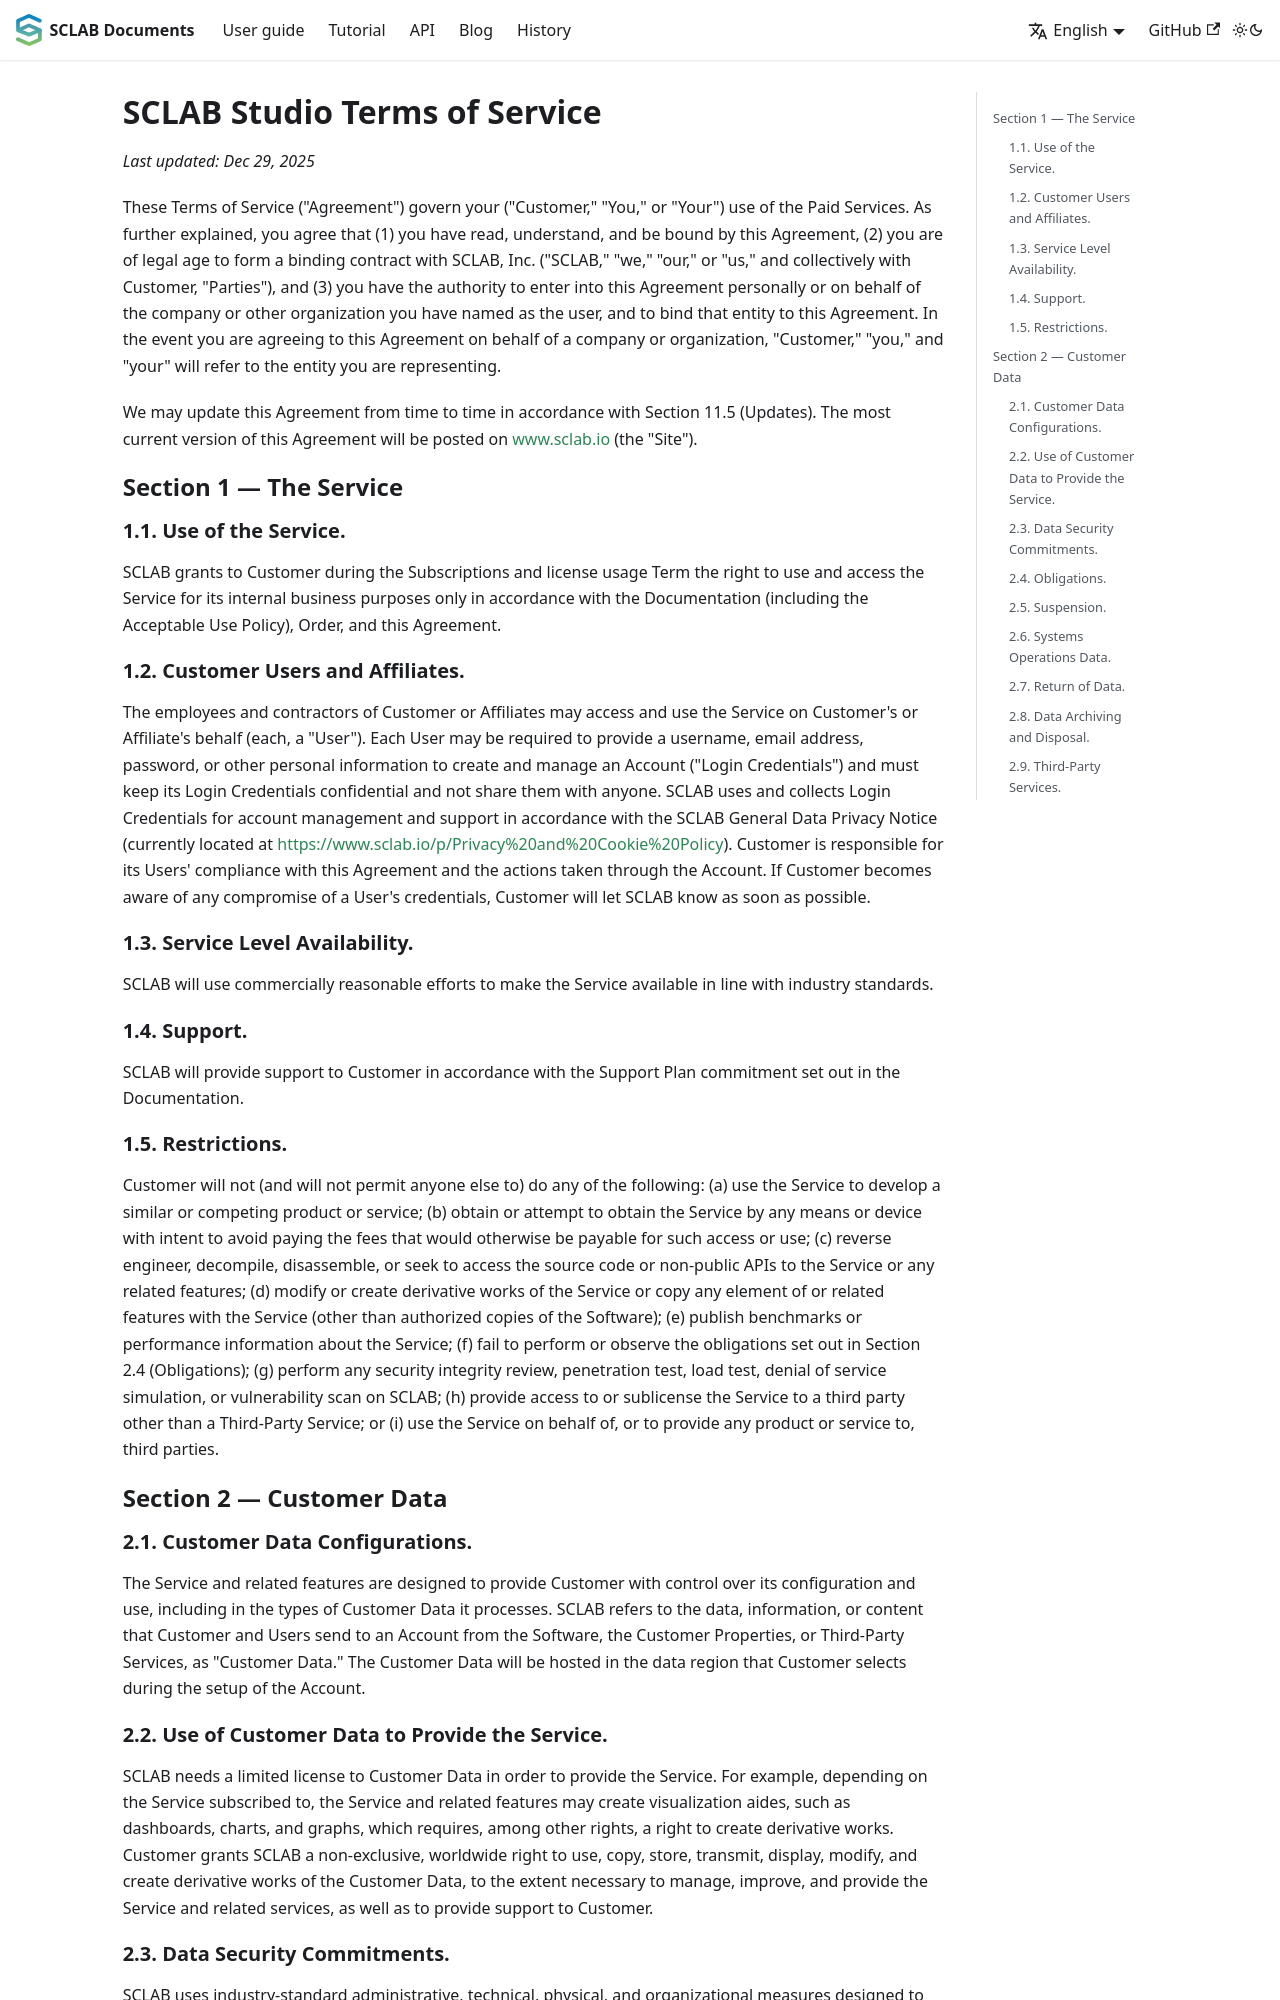

repository: sclab-io/sclab-io.github.io · page: terms.html · generator: docusaurus

---
title: Terms of Service
description: SCLAB Studio Terms of Service
---

# SCLAB Studio Terms of Service

_Last updated: Dec 29, 2025_

These Terms of Service ("Agreement") govern your ("Customer," "You," or "Your") use of the Paid Services. As further explained, you agree that (1) you have read, understand, and be bound by this Agreement, (2) you are of legal age to form a binding contract with SCLAB, Inc. ("SCLAB," "we," "our," or "us," and collectively with Customer, "Parties"), and (3) you have the authority to enter into this Agreement personally or on behalf of the company or other organization you have named as the user, and to bind that entity to this Agreement. In the event you are agreeing to this Agreement on behalf of a company or organization, "Customer," "you," and "your" will refer to the entity you are representing.

We may update this Agreement from time to time in accordance with Section 11.5 (Updates). The most current version of this Agreement will be posted on www.sclab.io (the "Site").

## Section 1 — The Service

### 1.1. Use of the Service.
SCLAB grants to Customer during the Subscriptions and license usage Term the right to use and access the Service for its internal business purposes only in accordance with the Documentation (including the Acceptable Use Policy), Order, and this Agreement.

### 1.2. Customer Users and Affiliates.
The employees and contractors of Customer or Affiliates may access and use the Service on Customer's or Affiliate's behalf (each, a "User"). Each User may be required to provide a username, email address, password, or other personal information to create and manage an Account ("Login Credentials") and must keep its Login Credentials confidential and not share them with anyone. SCLAB uses and collects Login Credentials for account management and support in accordance with the SCLAB General Data Privacy Notice (currently located at https://www.sclab.io/p/Privacy%20and%20Cookie%20Policy). Customer is responsible for its Users' compliance with this Agreement and the actions taken through the Account. If Customer becomes aware of any compromise of a User's credentials, Customer will let SCLAB know as soon as possible.

### 1.3. Service Level Availability.
SCLAB will use commercially reasonable efforts to make the Service available in line with industry standards.

### 1.4. Support.
SCLAB will provide support to Customer in accordance with the Support Plan commitment set out in the Documentation.

### 1.5. Restrictions.
Customer will not (and will not permit anyone else to) do any of the following: (a) use the Service to develop a similar or competing product or service; (b) obtain or attempt to obtain the Service by any means or device with intent to avoid paying the fees that would otherwise be payable for such access or use; (c) reverse engineer, decompile, disassemble, or seek to access the source code or non-public APIs to the Service or any related features; (d) modify or create derivative works of the Service or copy any element of or related features with the Service (other than authorized copies of the Software); (e) publish benchmarks or performance information about the Service; (f) fail to perform or observe the obligations set out in Section 2.4 (Obligations); (g) perform any security integrity review, penetration test, load test, denial of service simulation, or vulnerability scan on SCLAB; (h) provide access to or sublicense the Service to a third party other than a Third-Party Service; or (i) use the Service on behalf of, or to provide any product or service to, third parties.

## Section 2 — Customer Data

### 2.1. Customer Data Configurations.
The Service and related features are designed to provide Customer with control over its configuration and use, including in the types of Customer Data it processes. SCLAB refers to the data, information, or content that Customer and Users send to an Account from the Software, the Customer Properties, or Third-Party Services, as "Customer Data." The Customer Data will be hosted in the data region that Customer selects during the setup of the Account.

### 2.2. Use of Customer Data to Provide the Service.
SCLAB needs a limited license to Customer Data in order to provide the Service. For example, depending on the Service subscribed to, the Service and related features may create visualization aides, such as dashboards, charts, and graphs, which requires, among other rights, a right to create derivative works. Customer grants SCLAB a non-exclusive, worldwide right to use, copy, store, transmit, display, modify, and create derivative works of the Customer Data, to the extent necessary to manage, improve, and provide the Service and related services, as well as to provide support to Customer.

### 2.3. Data Security Commitments.
SCLAB uses industry-standard administrative, technical, physical, and organizational measures designed to protect Customer Data for all of our customers across SCLAB multi-tenant architecture.
